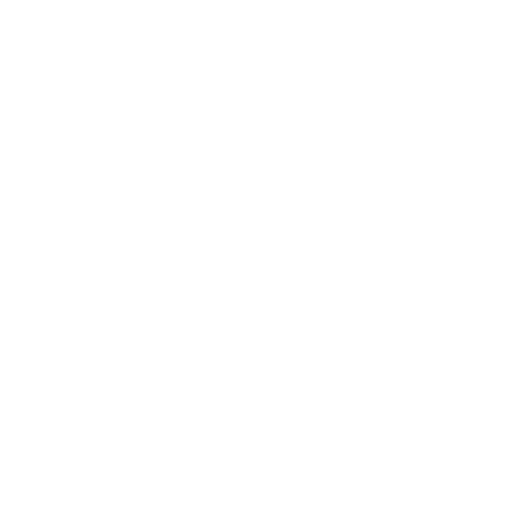
t = 0.00 s
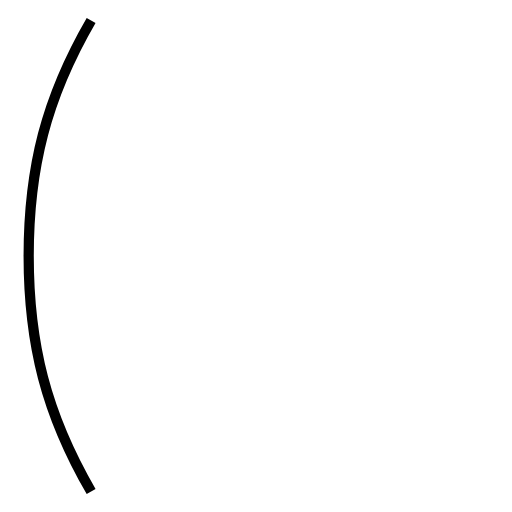
t = 1.45 s
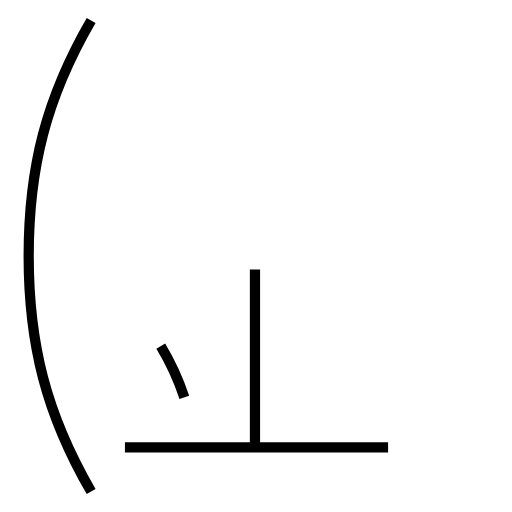
t = 2.90 s
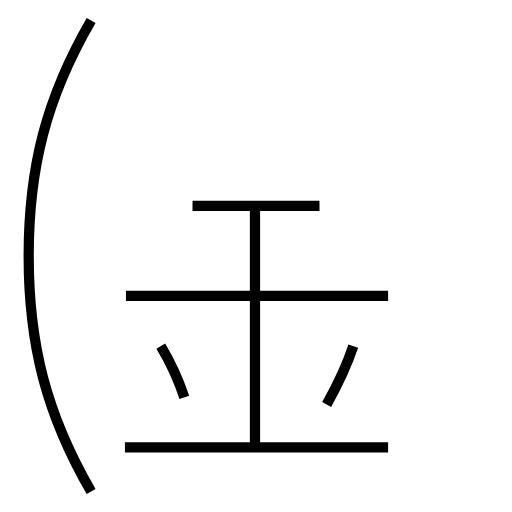
t = 4.40 s
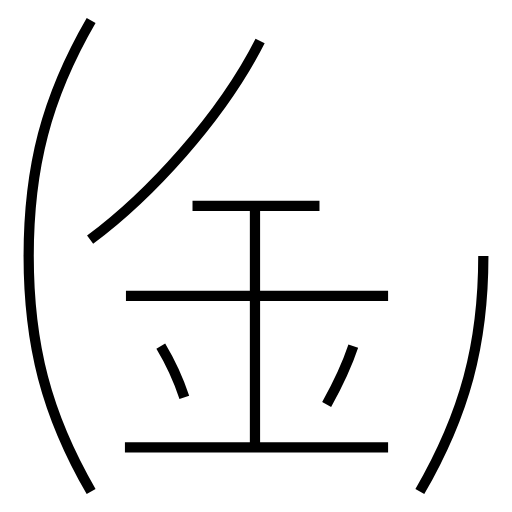
t = 5.89 s
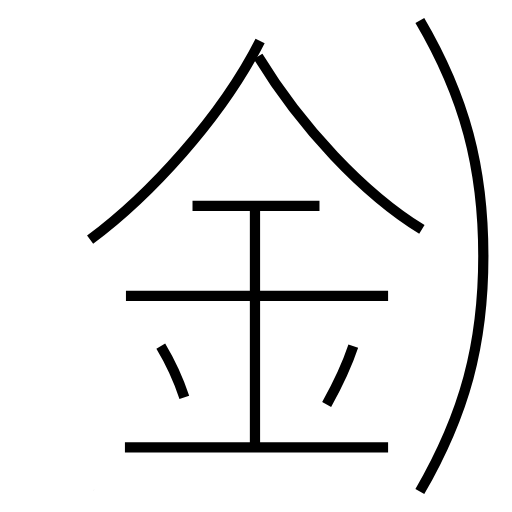
t = 7.32 s

The animated SVG that drew these frames (rendered in a browser with its animation timeline set to each time). Animation: 10 SMIL elements (animate=10); one cycle of 7.32 s.

<?xml version='1.0' encoding='utf-8'?>
<svg viewBox="0.0 -6.0 50.0 50.0" version="1.1" xmlns="http://www.w3.org/2000/svg"><rect x="-1000" y="-1000" width="2000" height="2000" stroke="white" fill="white" /><g style="fill:none;stroke:#000000;stroke-width:1"><path d="M 8.9 4.0 C 4.5 -3.6 2.8 -10.4 2.8 -19.0 C 2.8 -27.6 4.5 -34.4 8.9 -42.0 " transform="translate(0.0 38.0)" stroke-dasharray="48.210214361128614" stroke-dashoffset="48.210214361128614"><animate attributeName="stroke-dashoffset" from="48.210214361128614" to="0" dur="1.4463064308338585s" begin="0s; anim_end.end" fill="freeze" id="anim0" /></path><path d="M 18.0 -5.2 C 17.4 -7.0 16.6 -8.7 15.7 -10.2 " transform="translate(0.0 38.0)" stroke-dasharray="5.514464135148107" stroke-dashoffset="5.514464135148107"><animate attributeName="stroke-dashoffset" from="5.514464135148107" to="0" dur="0.1654339240544432s" begin="anim0.end" fill="freeze" id="anim1" /></path><path d="M 37.9 -0.3 L 12.2 -0.3 " transform="translate(0.0 38.0)" stroke-dasharray="25.7" stroke-dashoffset="25.7"><animate attributeName="stroke-dashoffset" from="25.7" to="0" dur="0.7709999999999999s" begin="anim1.end" fill="freeze" id="anim2" /></path><path d="M 24.9 -0.5 L 24.9 -23.4 " transform="translate(0.0 38.0)" stroke-dasharray="22.9" stroke-dashoffset="22.9"><animate attributeName="stroke-dashoffset" from="22.9" to="0" dur="0.6869999999999999s" begin="anim2.end" fill="freeze" id="anim3" /></path><path d="M 31.9 -4.5 C 32.9 -6.3 33.8 -8.1 34.5 -10.2 " transform="translate(0.0 38.0)" stroke-dasharray="6.2744993335827735" stroke-dashoffset="6.2744993335827735"><animate attributeName="stroke-dashoffset" from="6.2744993335827735" to="0" dur="0.1882349800074832s" begin="anim3.end" fill="freeze" id="anim4" /></path><path d="M 37.9 -15.1 L 12.3 -15.1 " transform="translate(0.0 38.0)" stroke-dasharray="25.599999999999998" stroke-dashoffset="25.599999999999998"><animate attributeName="stroke-dashoffset" from="25.599999999999998" to="0" dur="0.7679999999999999s" begin="anim4.end" fill="freeze" id="anim5" /></path><path d="M 31.2 -23.9 L 18.8 -23.9 " transform="translate(0.0 38.0)" stroke-dasharray="12.399999999999999" stroke-dashoffset="12.399999999999999"><animate attributeName="stroke-dashoffset" from="12.399999999999999" to="0" dur="0.37199999999999994s" begin="anim5.end" fill="freeze" id="anim6" /></path><path d="M 8.8 -20.6 C 14.6 -24.9 21.6 -32.5 25.4 -40.0 " transform="translate(0.0 38.0)" stroke-dasharray="25.73105364111911" stroke-dashoffset="25.73105364111911"><animate attributeName="stroke-dashoffset" from="25.73105364111911" to="0" dur="0.7719316092335733s" begin="anim6.end" fill="freeze" id="anim7" /></path><path d="M 41.0 4.0 C 45.4 -3.6 47.2 -10.4 47.2 -19.0 C 47.2 -27.6 45.4 -34.5 41.0 -42.0 " transform="translate(0.0 38.0)" stroke-dasharray="48.26543944869192" stroke-dashoffset="48.26543944869192"><animate attributeName="stroke-dashoffset" from="48.26543944869192" to="0" dur="1.4479631834607576s" begin="anim7.end" fill="freeze" id="anim8" /></path><path d="M 41.2 -21.6 C 35.5 -25.1 29.4 -31.6 25.2 -38.5" transform="translate(0.0 38.0)" stroke-dasharray="23.467415211222665" stroke-dashoffset="23.467415211222665"><animate attributeName="stroke-dashoffset" from="23.467415211222665" to="0" dur="0.7040224563366799s" begin="anim8.end" fill="freeze" id="anim_end" /></path></g></svg>
